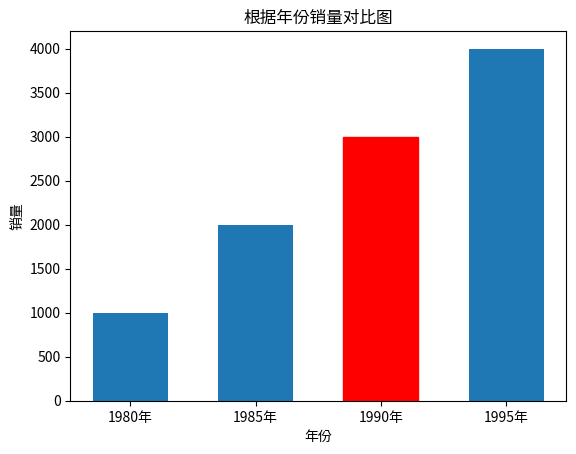

Write the Python code that produced this figure.
# -*- coding: utf-8 -*-
"""
Created on Mon Mar 23 17:12:44 2020

@author: Administrator
"""

import matplotlib.pyplot as plt


#创建x, y  x表示年份， y表示年份对应的销量
x = [1980, 1985, 1990, 1995]
x_label=['1980年','1985年','1990年','1995年']
y = [1000, 2000, 3000, 4000]
#调用bar函数绘制柱状图
v_bar = plt.bar(x, y, width=3)   #width修改柱的宽度
#修改x坐标的值
plt.xticks(x, x_label)
#给x坐标y坐标添加名称
for bar, x in zip(v_bar, x_label):
    if x == '1990年':
        bar.set(color='red')
plt.xlabel('年份')
plt.ylabel('销量')
plt.title('根据年份销量对比图')
plt.show()